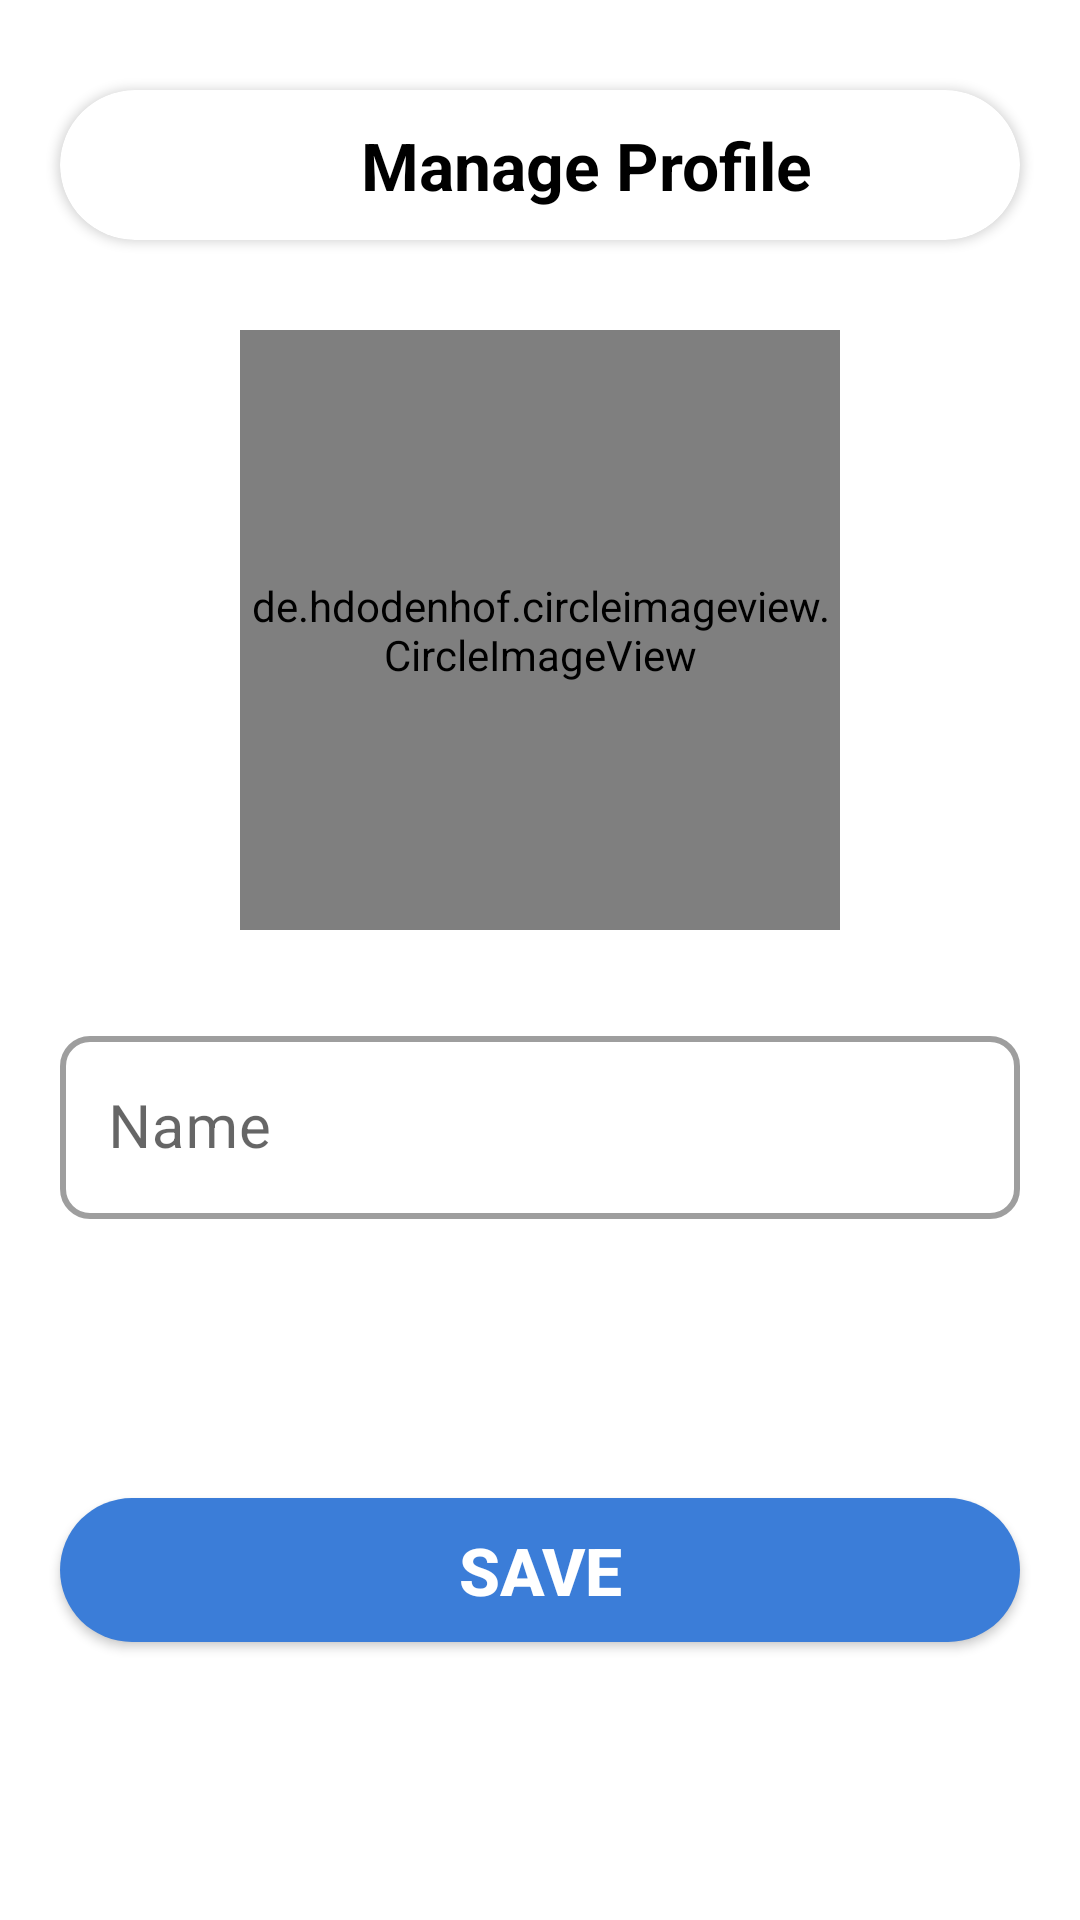

The Android layout XML behind this screen, and the referenced resources:
<!-- AndroidManifest.xml: application theme Theme.TrashTracker -->
<!-- res/layout/activity_manage_profile.xml -->
<?xml version="1.0" encoding="utf-8"?>
<androidx.constraintlayout.widget.ConstraintLayout xmlns:android="http://schemas.android.com/apk/res/android"
    xmlns:app="http://schemas.android.com/apk/res-auto"
    xmlns:tools="http://schemas.android.com/tools"
    android:layout_width="match_parent"
    android:layout_height="match_parent"
    tools:context=".activities.ManageProfileActivity">

    <androidx.cardview.widget.CardView
        android:id="@+id/cardView2"
        android:layout_width="match_parent"
        android:layout_height="wrap_content"
        android:layout_marginStart="20dp"
        android:layout_marginTop="30dp"
        android:layout_marginEnd="20dp"
        app:cardCornerRadius="30dp"
        app:layout_constraintEnd_toEndOf="parent"
        app:layout_constraintStart_toStartOf="parent"
        app:layout_constraintTop_toTopOf="parent">

        <LinearLayout
            android:layout_width="match_parent"
            android:layout_height="match_parent"
            android:orientation="horizontal">

            <ImageView
                android:id="@+id/ivBackBtnManageProfile"
                android:layout_width="wrap_content"
                android:layout_height="wrap_content"
                android:layout_gravity="center"
                android:layout_margin="10dp"
                android:src="@drawable/baseline_arrow_back_ios_new_24"
                android:contentDescription="Profile Pic" />

            <TextView
                android:layout_width="wrap_content"
                android:layout_height="50dp"
                android:layout_marginStart="80dp"
                android:gravity="center"
                android:text="Manage Profile"
                android:textColor="@color/black"
                android:textSize="22sp"
                android:textStyle="bold" />
        </LinearLayout>
    </androidx.cardview.widget.CardView>

    <de.hdodenhof.circleimageview.CircleImageView
        android:id="@+id/circleImageView"
        android:layout_width="200dp"
        android:layout_height="200dp"
        android:layout_marginTop="30dp"
        app:civ_border_width="2dp"
        app:layout_constraintEnd_toEndOf="parent"
        app:layout_constraintStart_toStartOf="parent"
        app:layout_constraintTop_toBottomOf="@+id/cardView2"
         />

    <com.google.android.material.textfield.TextInputLayout
        android:id="@+id/tilEditName"
        style="@style/Widget.MaterialComponents.TextInputLayout.OutlinedBox"
        android:layout_width="match_parent"
        android:layout_height="wrap_content"
        android:layout_marginStart="@dimen/start_end_margin"
        android:layout_marginEnd="@dimen/start_end_margin"
        android:layout_marginTop="30dp"
        app:boxCornerRadiusBottomEnd="@dimen/til_radius"
        app:boxCornerRadiusBottomStart="@dimen/til_radius"
        app:boxCornerRadiusTopEnd="@dimen/til_radius"
        app:boxCornerRadiusTopStart="@dimen/til_radius"
        app:boxStrokeWidth="2dp"
        app:boxBackgroundColor="@color/white"
        app:layout_constraintEnd_toEndOf="parent"
        app:layout_constraintStart_toStartOf="parent"
        app:layout_constraintTop_toBottomOf="@+id/circleImageView">

        <EditText
            android:id="@+id/etEditName"
            android:layout_width="match_parent"
            android:layout_height="wrap_content"
            android:hint="Name"
            android:inputType="text"
            android:textSize="@dimen/et_text_size" />
    </com.google.android.material.textfield.TextInputLayout>

    <androidx.appcompat.widget.AppCompatButton
        android:id="@+id/btnSignIn"
        android:layout_width="match_parent"
        android:layout_height="wrap_content"
        android:layout_marginStart="20dp"
        android:layout_marginEnd="20dp"
        android:background="@drawable/button_bg"
        android:text="Save"
        android:textColor="@color/white"
        android:textSize="22sp"
        android:textStyle="bold"
        app:layout_constraintBottom_toBottomOf="parent"
        app:layout_constraintEnd_toEndOf="parent"
        app:layout_constraintStart_toStartOf="parent"
        app:layout_constraintTop_toBottomOf="@id/tilEditName" />

</androidx.constraintlayout.widget.ConstraintLayout>
<!-- resources referenced by this layout -->
<resources>
  <color name="black">#FF000000</color>
  <color name="white">#FFFFFFFF</color>
  <dimen name="et_text_size">20sp</dimen>
  <dimen name="start_end_margin">20dp</dimen>
  <dimen name="til_radius">10dp</dimen>
  <!-- drawable button_bg (drawable) -->
  <?xml version="1.0" encoding="utf-8"?>
  <shape xmlns:android="http://schemas.android.com/apk/res/android"
      android:shape="rectangle"
      >
      <solid
          android:color="@color/blue_5"/>
      <corners
          android:radius="30dp"/>
  
  </shape>
  <style name="Theme.TrashTracker" parent="Theme.MaterialComponents.Light.NoActionBar">
          
          <item name="colorPrimary">@color/purple_500</item>
          <item name="colorPrimaryVariant">@color/purple_700</item>
          <item name="colorOnPrimary">@color/white</item>
          
          <item name="colorSecondary">@color/teal_200</item>
          <item name="colorSecondaryVariant">@color/teal_700</item>
          <item name="colorOnSecondary">@color/black</item>
          
          <item name="android:statusBarColor">@color/white</item>
          
      </style>
  <color name="blue_5">#3B7DD8</color>
  <color name="purple_500">#FF6200EE</color>
  <color name="purple_700">#FF3700B3</color>
  <color name="teal_200">#FF03DAC5</color>
  <color name="teal_700">#FF018786</color>
</resources>
